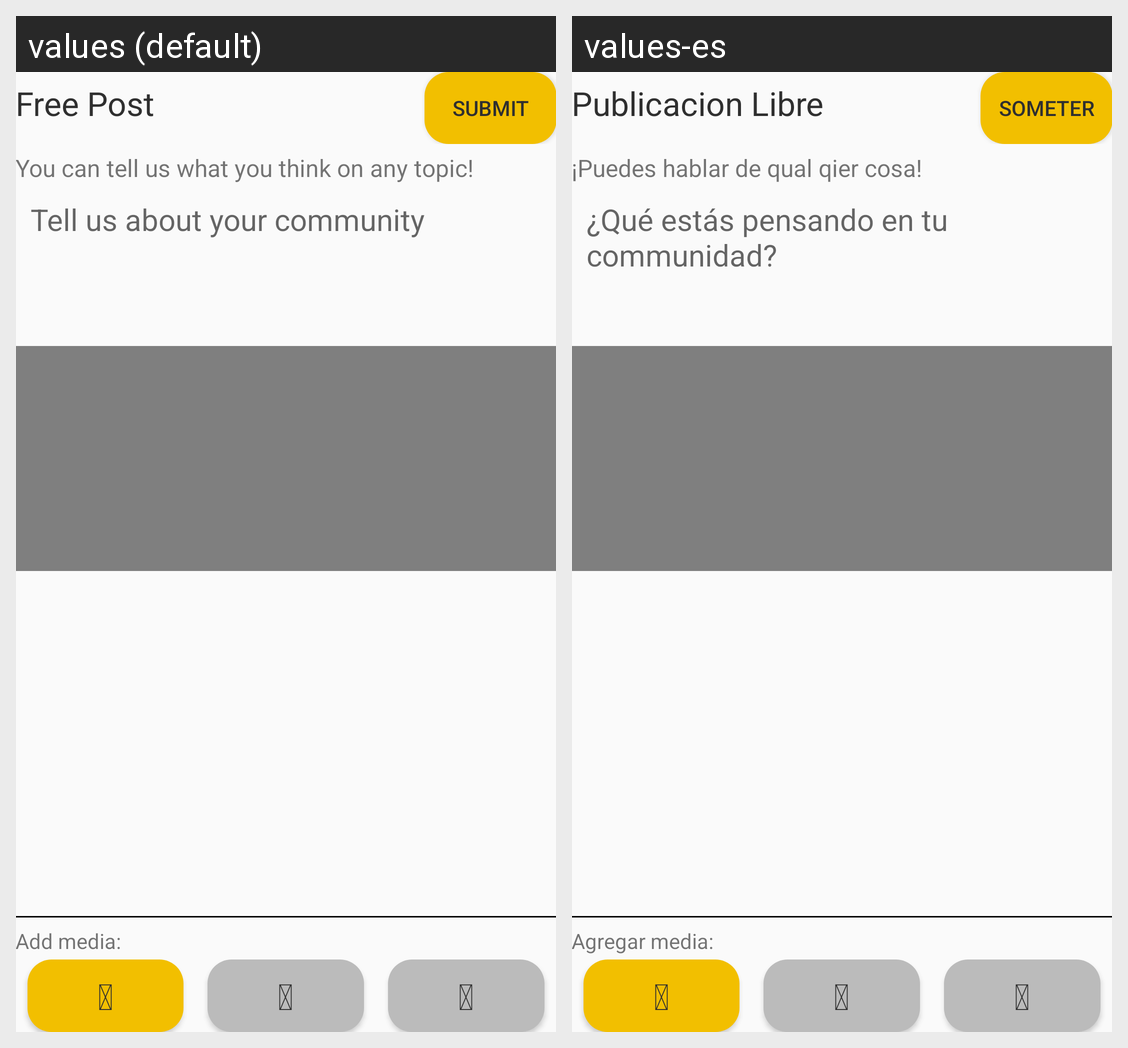

For this localized Android screen grid, give each drawn string resource with its value in every locale shown.
Android screen res/layout/fragment_post.xml rendered under 2 locales, left to right: values (default), values-es. Device: Nexus 5 (rendered at 1080×1920; each locale shown at half size, 540×960, under a caption strip naming it); theme Theme.Yellr.
Strings drawn on this screen, with the default value and each locale's value (text and hints the layout hard-codes, and strings that could not be matched under every locale, appear in the picture but are not listed):

frag_post_assignment_title
  values: Free Post
  values-es: Publicacion Libre

frag_post_submit_button
  values: Submit
  values-es: Someter

frag_post_assignment_description
  values: You can tell us what you think on any topic!
  values-es: ¡Puedes hablar de qual qier cosa!

frag_post_default_text
  values: Tell us about your community
  values-es: ¿Qué estás pensando en tu communidad?

frag_post_media_text
  values: Add media:
  values-es: Agregar media:

fa_camera
  values: 
  values-es: 

fa_video_camera
  values: 
  values-es: 

fa_microphone
  values: 
  values-es: 
